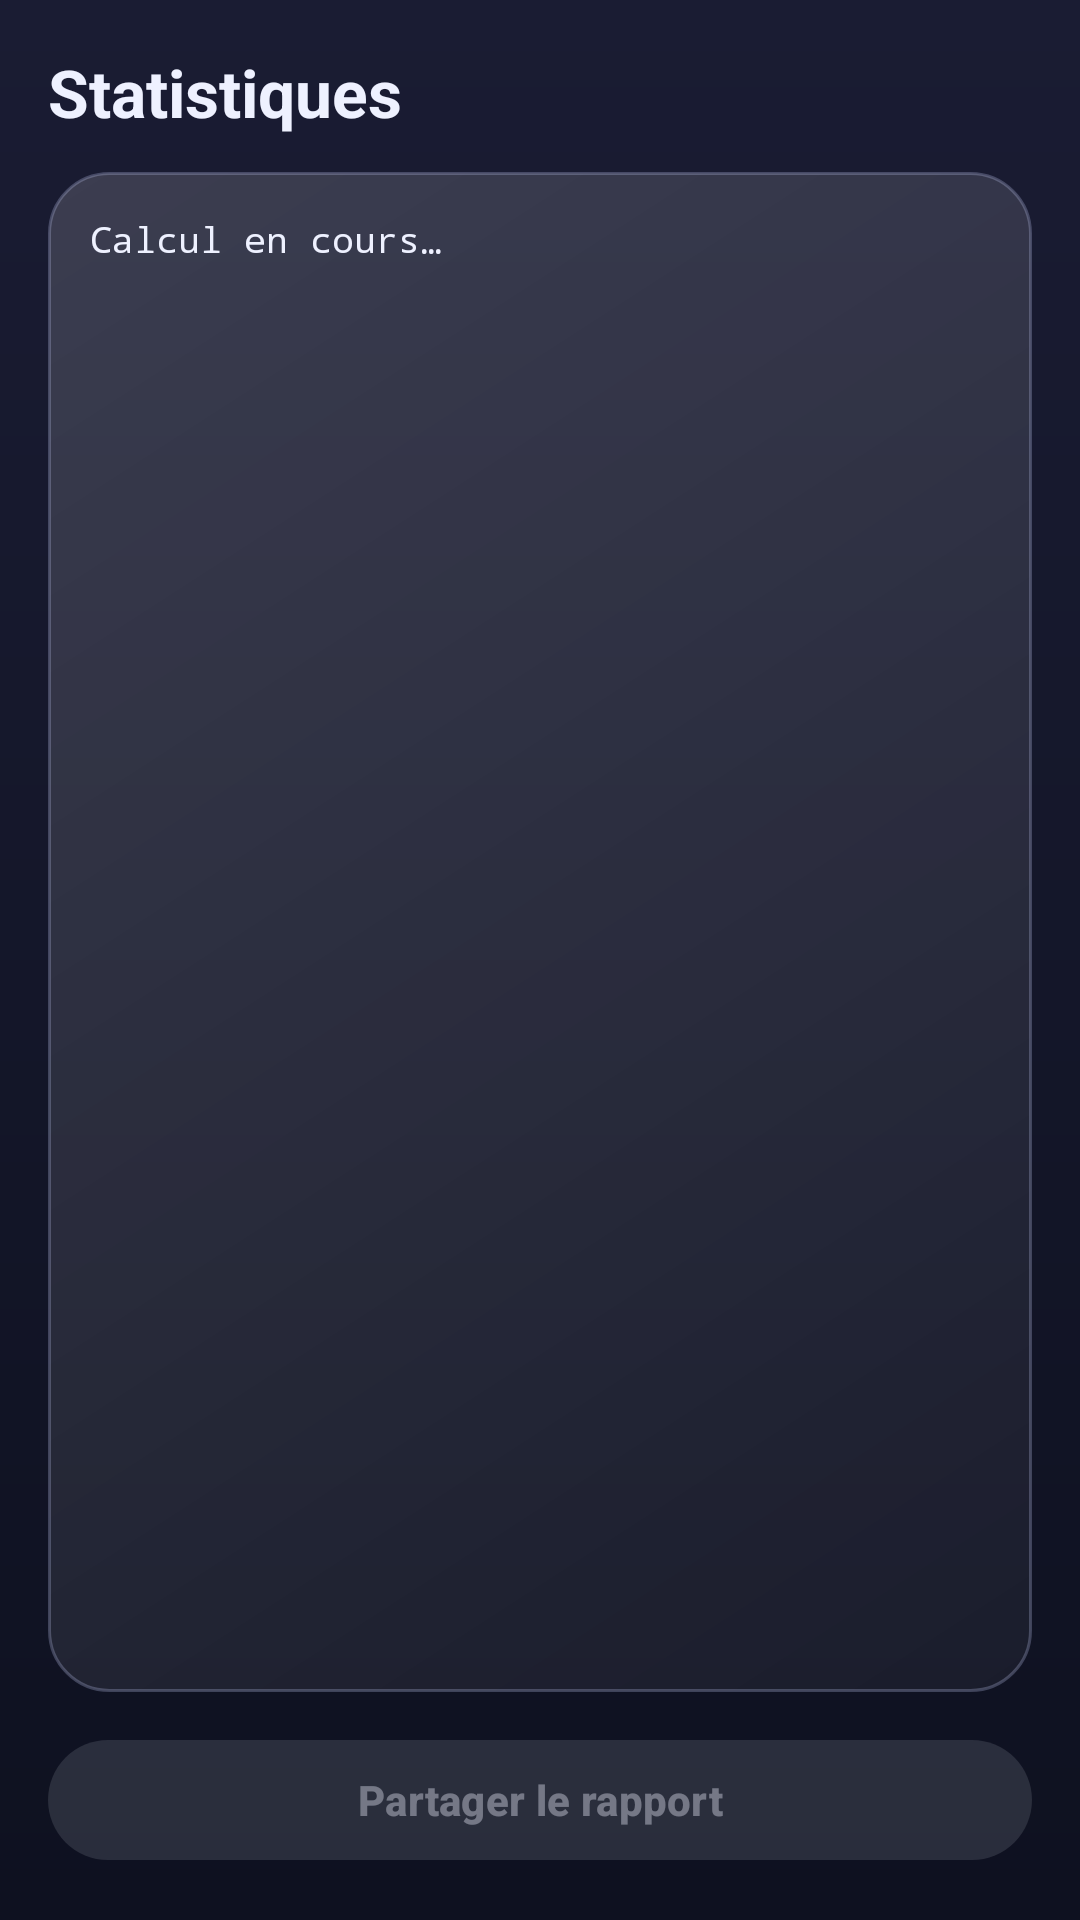

The Android layout XML behind this screen, and the referenced resources:
<!-- AndroidManifest.xml: application theme Theme.LotoPosBot -->
<!-- res/layout/activity_stats.xml -->
<?xml version="1.0" encoding="utf-8"?>
<FrameLayout xmlns:android="http://schemas.android.com/apk/res/android"
    android:layout_width="match_parent"
    android:layout_height="match_parent"
    android:fitsSystemWindows="true">

    <LinearLayout
        android:layout_width="match_parent"
        android:layout_height="match_parent"
        android:orientation="vertical"
        android:padding="16dp">

        <TextView
            android:layout_width="wrap_content"
            android:layout_height="wrap_content"
            android:layout_marginBottom="12dp"
            android:text="@string/titre_stats"
            android:textColor="@color/texte"
            android:textSize="22sp"
            android:textStyle="bold" />

        <ScrollView
            android:layout_width="match_parent"
            android:layout_height="0dp"
            android:layout_weight="1"
            android:background="@drawable/carte_verre"
            android:padding="14dp">

            <HorizontalScrollView
                android:layout_width="match_parent"
                android:layout_height="wrap_content">

                <TextView
                    android:id="@+id/tvRapport"
                    android:layout_width="wrap_content"
                    android:layout_height="wrap_content"
                    android:fontFamily="monospace"
                    android:text="@string/calcul_en_cours"
                    android:textColor="@color/texte"
                    android:textIsSelectable="true"
                    android:textSize="12sp" />
            </HorizontalScrollView>
        </ScrollView>

        <com.google.android.material.button.MaterialButton
            android:id="@+id/btnPartager"
            style="@style/BoutonPlein"
            android:layout_marginTop="12dp"
            android:enabled="false"
            android:text="@string/bouton_partager" />
    </LinearLayout>
</FrameLayout>
<!-- resources referenced by this layout -->
<resources>
  <color name="texte">#EEF1FF</color>
  <!-- drawable carte_verre (drawable) -->
  <?xml version="1.0" encoding="utf-8"?>
  <shape xmlns:android="http://schemas.android.com/apk/res/android">
      <corners android:radius="20dp" />
      <gradient
          android:angle="315"
          android:startColor="#26FFFFFF"
          android:endColor="#0AFFFFFF" />
      <stroke
          android:width="1dp"
          android:color="@color/verre_bord" />
  </shape>
  <string name="bouton_partager">Partager le rapport</string>
  <string name="calcul_en_cours">Calcul en cours…</string>
  <string name="titre_stats">Statistiques</string>
  <style name="BoutonPlein" parent="Widget.Material3.Button">
          <item name="android:layout_width">match_parent</item>
          <item name="android:layout_height">wrap_content</item>
          <item name="android:textStyle">bold</item>
      </style>
  <style name="Theme.LotoPosBot" parent="Theme.Material3.Dark.NoActionBar">
          <item name="colorPrimary">@color/violet</item>
          <item name="colorOnPrimary">#120A2E</item>
          <item name="colorSecondary">@color/glacier</item>
          <item name="colorSurface">@color/fond</item>
          <item name="colorOnSurface">@color/texte</item>
          <item name="android:colorBackground">@color/fond</item>
          <item name="android:windowBackground">@drawable/fond_ecran</item>
          <item name="android:statusBarColor">@color/fond</item>
          <item name="android:navigationBarColor">@color/fond</item>
      </style>
  <color name="verre_bord">#40C9D4FF</color>
  <color name="violet">#A78BFA</color>
  <color name="glacier">#8FD8FF</color>
  <color name="fond">#0E1120</color>
  <!-- drawable fond_ecran (drawable) -->
  <?xml version="1.0" encoding="utf-8"?>
  <shape xmlns:android="http://schemas.android.com/apk/res/android">
      <gradient
          android:angle="270"
          android:startColor="@color/fond_haut"
          android:endColor="@color/fond" />
  </shape>
  <color name="fond_haut">#1A1C33</color>
</resources>
